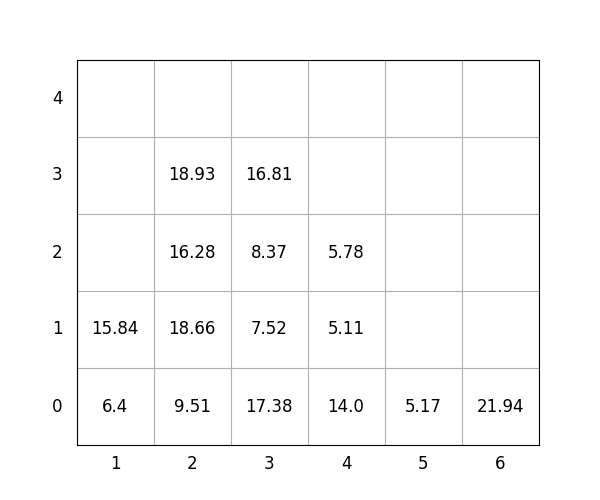

Data behind this chart, as committed beside it:
idx, loc_x, loc_y, loc_z, weight, group, score, seq, reloc, size(ft)
1, 4, 0, 0, 14.0, 1, 114.0, 1, 0, 20
2, 4, 0, 1, 5.11, 3, 305.1, 2, 0, 20
3, 3, 0, 0, 17.38, 0, 17.38, 3, 0, 20
4, 2, 0, 0, 9.51, 0, 9.51, 4, 0, 20
5, 3, 0, 1, 7.52, 3, 307.5, 5, 0, 20
6, 3, 0, 2, 8.37, 3, 308.4, 6, 0, 20
7, 2, 0, 1, 18.66, 0, 18.66, 7, 0, 20
8, 4, 0, 2, 5.78, 3, 305.8, 8, 0, 20
9, 1, 0, 0, 6.4, 0, 6.4, 9, 0, 20
10, 1, 0, 1, 15.84, 0, 15.84, 10, 0, 20
11, 2, 0, 2, 16.28, 1, 116.3, 11, 0, 20
12, 6, 0, 0, 21.94, 3, 321.9, 12, 0, 20
13, 2, 0, 3, 18.93, 1, 118.9, 13, 0, 20
14, 5, 0, 0, 5.17, 0, 5.17, 14, 0, 20
15, 3, 0, 3, 16.81, 3, 316.8, 15, 0, 20
